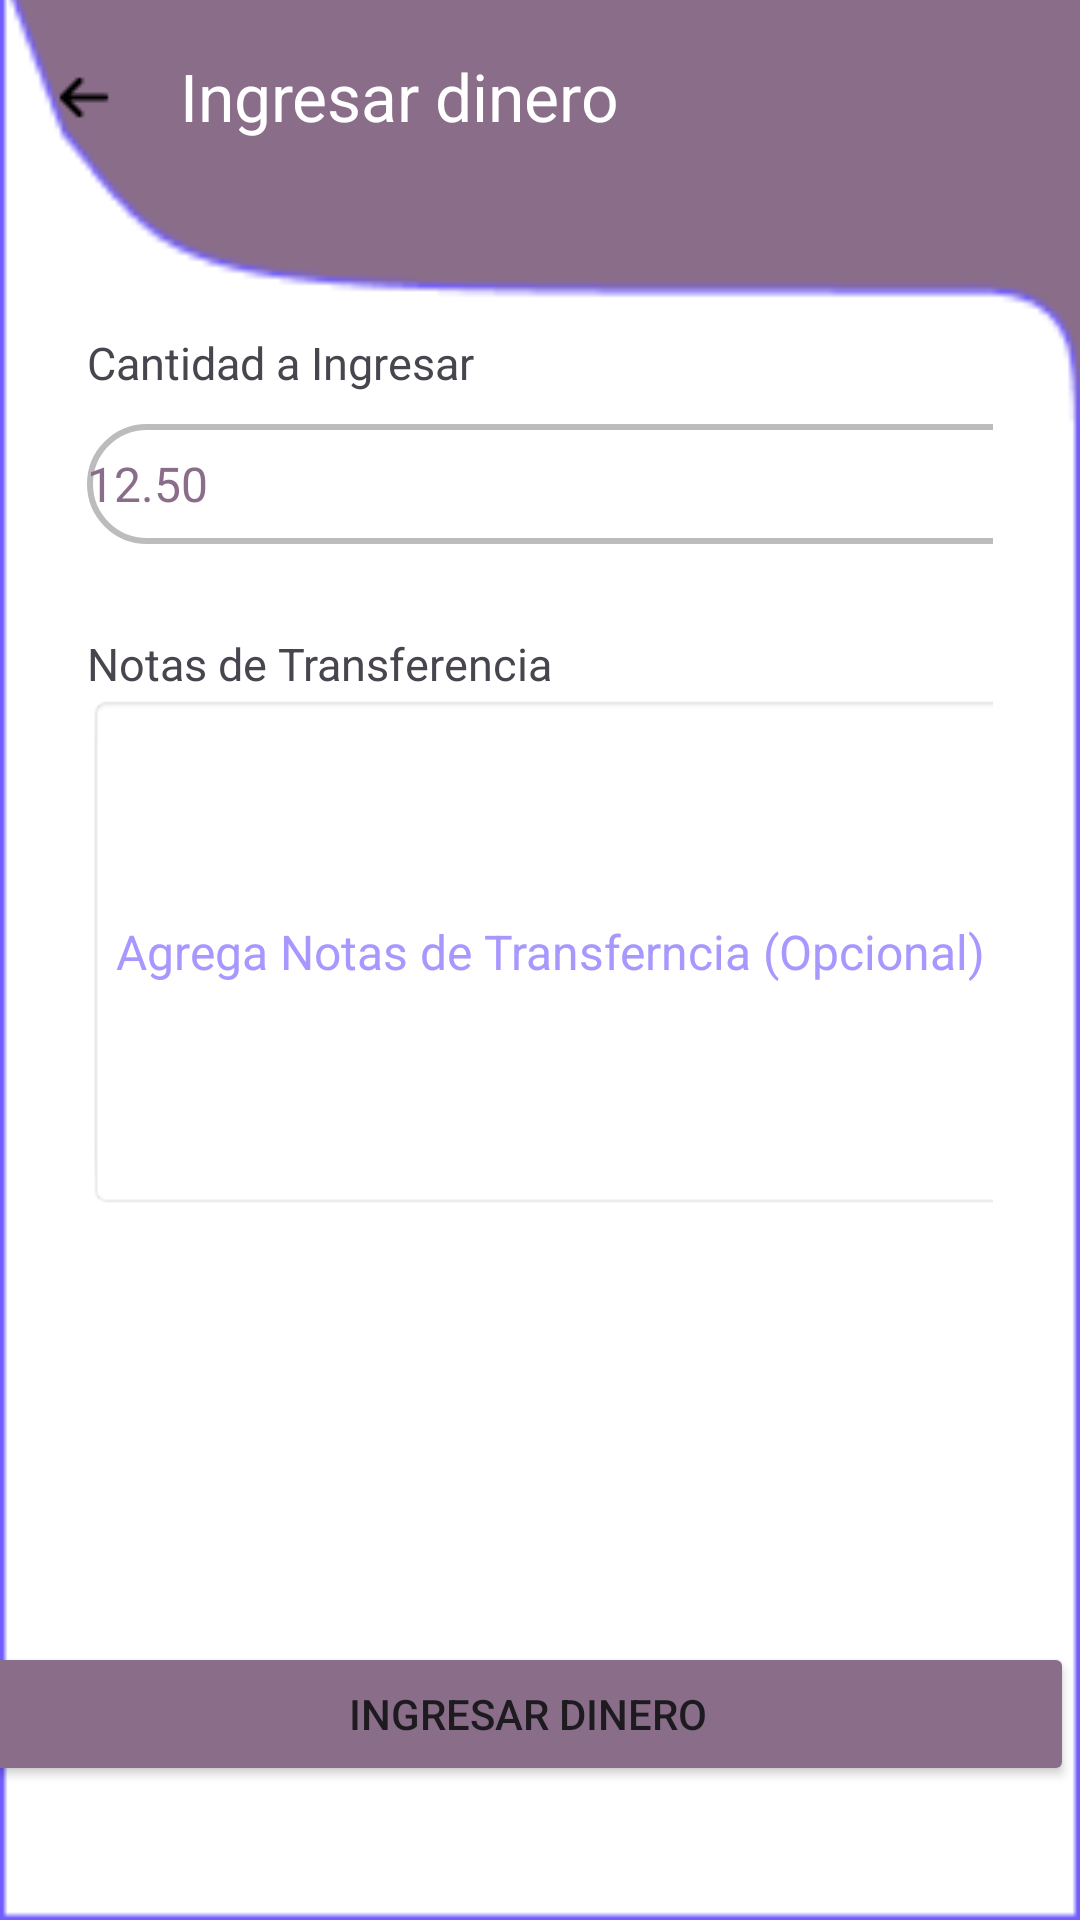

Layout XML and referenced resources for this Android screen:
<!-- AndroidManifest.xml: application theme Theme.EXAMEN_M5_PaulaMarkov -->
<!-- res/layout/fragment_request_money.xml -->
<?xml version="1.0" encoding="utf-8"?>
<androidx.constraintlayout.widget.ConstraintLayout xmlns:android="http://schemas.android.com/apk/res/android"
    xmlns:app="http://schemas.android.com/apk/res-auto"
    xmlns:tools="http://schemas.android.com/tools"
    android:layout_width="match_parent"
    android:layout_height="match_parent"
    android:background="@color/T2_Morado_Claro"
    tools:context=".View.RequestMoney">


    <androidx.appcompat.widget.Toolbar
        android:id="@+id/tb_env_Envia"
        android:layout_width="0dp"
        android:layout_height="wrap_content"
        android:background="@color/T2_Morado_Claro"
        android:minHeight="?attr/actionBarSize"
        android:theme="?attr/actionBarTheme"

        app:layout_constraintBottom_toTopOf="@+id/guideline"
        app:layout_constraintEnd_toEndOf="parent"
        app:layout_constraintHorizontal_bias="0.0"
        app:layout_constraintStart_toStartOf="parent"
        app:layout_constraintTop_toTopOf="parent"
        app:layout_constraintVertical_bias="0.0"
        app:navigationIcon="@drawable/back_icon"
        app:title="@string/home_boton_Ingresar"
        app:titleTextColor="#FFFFFF" />

    <TableLayout
        android:id="@+id/tableLayout3"
        android:layout_width="355dp"
        android:layout_height="93dp"
        android:layout_marginTop="30dp"
        app:layout_constraintEnd_toEndOf="parent"
        app:layout_constraintStart_toStartOf="parent"
        app:layout_constraintTop_toBottomOf="@+id/tb_env_Envia">

        <TableRow
            android:layout_width="286dp"
            android:layout_height="121dp">

            <ImageView
                android:id="@+id/img_Ing_usuaario"
                android:layout_width="117dp"
                android:layout_height="92dp"
                app:srcCompat="@drawable/profile_ingresar_dinero" />

            <LinearLayout
                android:layout_width="match_parent"
                android:layout_height="match_parent"
                android:orientation="vertical">

                <TextView
                    android:id="@+id/txt_Ing_Usuario"
                    android:layout_width="222dp"
                    android:layout_height="wrap_content"
                    android:text="Reem Khaled"
                    android:textSize="34sp" />

                <TextView
                    android:id="@+id/txt_Ing_email"
                    android:layout_width="207dp"
                    android:layout_height="wrap_content"
                    android:text="reem_1993@gmail.com"
                    android:textColor="@color/naranjo_claro_letras"
                    android:textSize="16sp" />
            </LinearLayout>
        </TableRow>

    </TableLayout>


    <androidx.constraintlayout.widget.ConstraintLayout
        android:id="@+id/ConsttrLayoutFondo"
        android:layout_width="0dp"
        android:layout_height="656dp"
        android:background="@drawable/rectangle2"
        app:layout_constraintBottom_toBottomOf="parent"
        app:layout_constraintEnd_toStartOf="@+id/guideline6"
        app:layout_constraintHorizontal_bias="0.0"
        app:layout_constraintStart_toStartOf="parent">

        <TableLayout
            android:id="@+id/tableLayout4"
            android:layout_width="0dp"
            android:layout_height="373dp"
            android:layout_marginStart="29dp"
            android:layout_marginTop="116dp"
            android:layout_marginEnd="29dp"
            app:layout_constraintEnd_toEndOf="parent"
            app:layout_constraintHorizontal_bias="0.0"
            app:layout_constraintStart_toStartOf="parent"
            app:layout_constraintTop_toTopOf="parent">

            <TableRow
                android:layout_width="match_parent"
                android:layout_height="35dp">

                <TextView
                    android:id="@+id/txt_ing_CantidadTransferir"
                    android:layout_width="186dp"
                    android:layout_height="41dp"
                    android:gravity="center_vertical"
                    android:text="@string/request_txt_cantidad"
                    android:textSize="15dp" />
            </TableRow>

            <TableRow
                android:layout_width="match_parent"
                android:layout_height="match_parent">

                <EditText
                    android:id="@+id/edt_ing_CantidadTransferir"
                    android:layout_width="315dp"
                    android:layout_height="40dp"
                    android:background="@drawable/borde_redondo_2"
                    android:ems="10"
                    android:hint="@string/request_edt_cantidad"
                    android:inputType="text"
                    android:textColorHint="@color/T2_Morado_Claro"
                    android:textSize="16sp" />
            </TableRow>

            <TableRow

                android:layout_width="match_parent"
                android:layout_height="match_parent">

                <TextView
                    android:id="@+id/txt_ing_Nota2"
                    android:layout_width="329dp"
                    android:layout_height="50dp"
                    android:gravity="bottom|center_vertical"
                    android:text="@string/request_txt_nota"
                    android:textSize="15dp" />
            </TableRow>

            <TableRow
                android:layout_width="match_parent"
                android:layout_height="match_parent">

                <EditText
                    android:id="@+id/edt_ing_Descripcion2"
                    android:layout_width="339dp"
                    android:layout_height="172dp"
                    android:background="@android:drawable/editbox_background"
                    android:ems="10"
                    android:hint="@string/request_edt_nota"

                    android:inputType="text"
                    android:textColorHint="@color/T2_Azul_Claro"
                    android:textSize="16sp" />
            </TableRow>

        </TableLayout>

        <Button
            android:id="@+id/btnAtrasRequest"
            android:layout_width="364dp"
            android:layout_height="48dp"
            android:layout_marginStart="19dp"
            android:layout_marginTop="223dp"
            android:layout_marginEnd="28dp"
            android:layout_marginBottom="45dp"
            android:backgroundTint="@color/T2_Morado_Claro"
            android:text="@string/home_boton_Ingresar"
            app:icon="@drawable/request_icon"
            app:iconGravity="textStart"
            app:layout_constraintBottom_toBottomOf="parent"
            app:layout_constraintEnd_toEndOf="parent"
            app:layout_constraintStart_toStartOf="parent" />

    </androidx.constraintlayout.widget.ConstraintLayout>

    <androidx.constraintlayout.widget.Guideline
        android:id="@+id/guideline"
        android:layout_width="wrap_content"
        android:layout_height="wrap_content"
        android:orientation="horizontal"
        app:layout_constraintGuide_percent="0.08921933" />

    <androidx.constraintlayout.widget.Guideline
        android:id="@+id/guideline5"
        android:layout_width="wrap_content"
        android:layout_height="wrap_content"
        android:orientation="horizontal"
        app:layout_constraintGuide_percent="0.25650558" />

    <androidx.constraintlayout.widget.Guideline
        android:id="@+id/guideline6"
        android:layout_width="wrap_content"
        android:layout_height="wrap_content"
        android:orientation="vertical"
        app:layout_constraintGuide_percent="1.0" />


</androidx.constraintlayout.widget.ConstraintLayout>
<!-- resources referenced by this layout -->
<resources>
  <color name="T2_Azul_Claro">#A798FF</color>
  <color name="T2_Morado_Claro">#8A6D89</color>
  <color name="naranjo_claro_letras">#ffe0b2</color>
  <!-- drawable back_icon: png bitmap (drawable, 227 bytes) -->
  <!-- drawable borde_redondo_2 (drawable) -->
  <?xml version="1.0" encoding="utf-8"?>
  <shape xmlns:android="http://schemas.android.com/apk/res/android"
      android:padding="10dp"
      android:shape="rectangle">
  
      <solid android:color="@color/T2_Transparente"/>
  
      <corners
          android:bottomLeftRadius="150dp"
          android:bottomRightRadius="150dp"
          android:topLeftRadius="150dp"
          android:topRightRadius="150dp"/>
  
      android:thickness="3dp"
      android:shape="rectangle">
      <stroke android:width="2dp"
          android:color="#BCBCBC"
          />
  
  </shape>
  <!-- drawable profile_ingresar_dinero: png bitmap (drawable, 9440 bytes) -->
  <!-- drawable rectangle2: png bitmap (drawable, 2286 bytes) -->
  <!-- drawable request_icon: png bitmap (drawable, 282 bytes) -->
  <string name="home_boton_Ingresar">Ingresar dinero</string>
  <string name="request_edt_cantidad">12.50</string>
  <string name="request_edt_nota">Agrega Notas de Transferncia  (Opcional)</string>
  <string name="request_txt_cantidad">Cantidad a Ingresar</string>
  <string name="request_txt_nota">Notas de Transferencia</string>
  <style name="Theme.EXAMEN_M5_PaulaMarkov" parent="Base.Theme.EXAMEN_M5_PaulaMarkov" />
  <color name="T2_Transparente">#00000000</color>
  <style name="Base.Theme.EXAMEN_M5_PaulaMarkov" parent="Theme.Material3.DayNight.NoActionBar">
          
          
      </style>
</resources>
